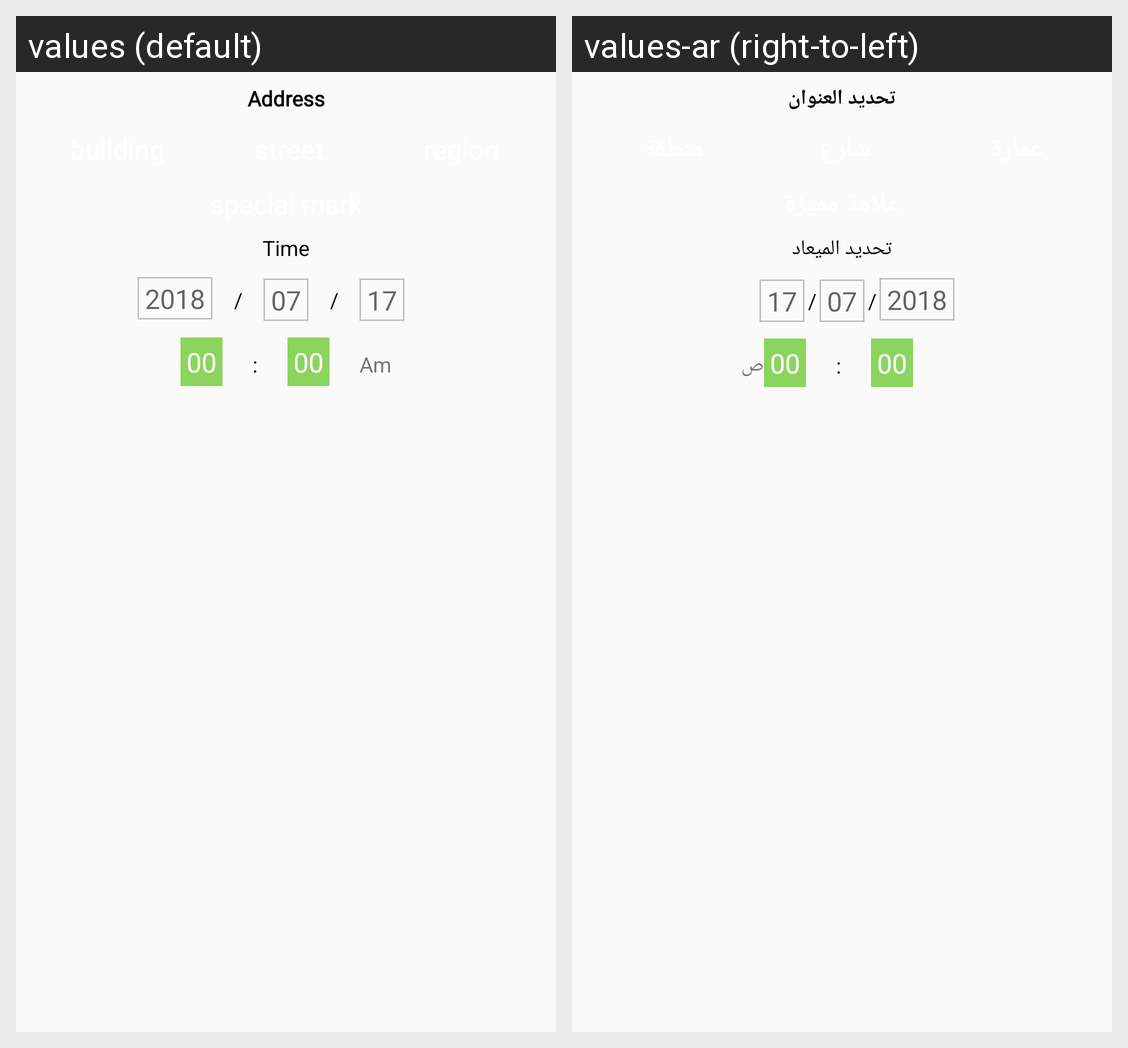

Strings drawn on this Android screen and how each of the app's shown locales translates them:
Android screen res/layout/activity_food_basket.xml rendered under 2 locales, left to right: values (default), values-ar (right-to-left). Device: Nexus 5 (rendered at 1080×1920; each locale shown at half size, 540×960, under a caption strip naming it); theme AppTheme.
Strings drawn on this screen, with the default value and each locale's value (text and hints the layout hard-codes, and strings that could not be matched under every locale, appear in the picture but are not listed):

adressDetect
  values: Address
  values-ar: تحديد العنوان

timeDetect
  values: Time
  values-ar: تحديد الميعاد

am
  values: Am
  values-ar: ص
